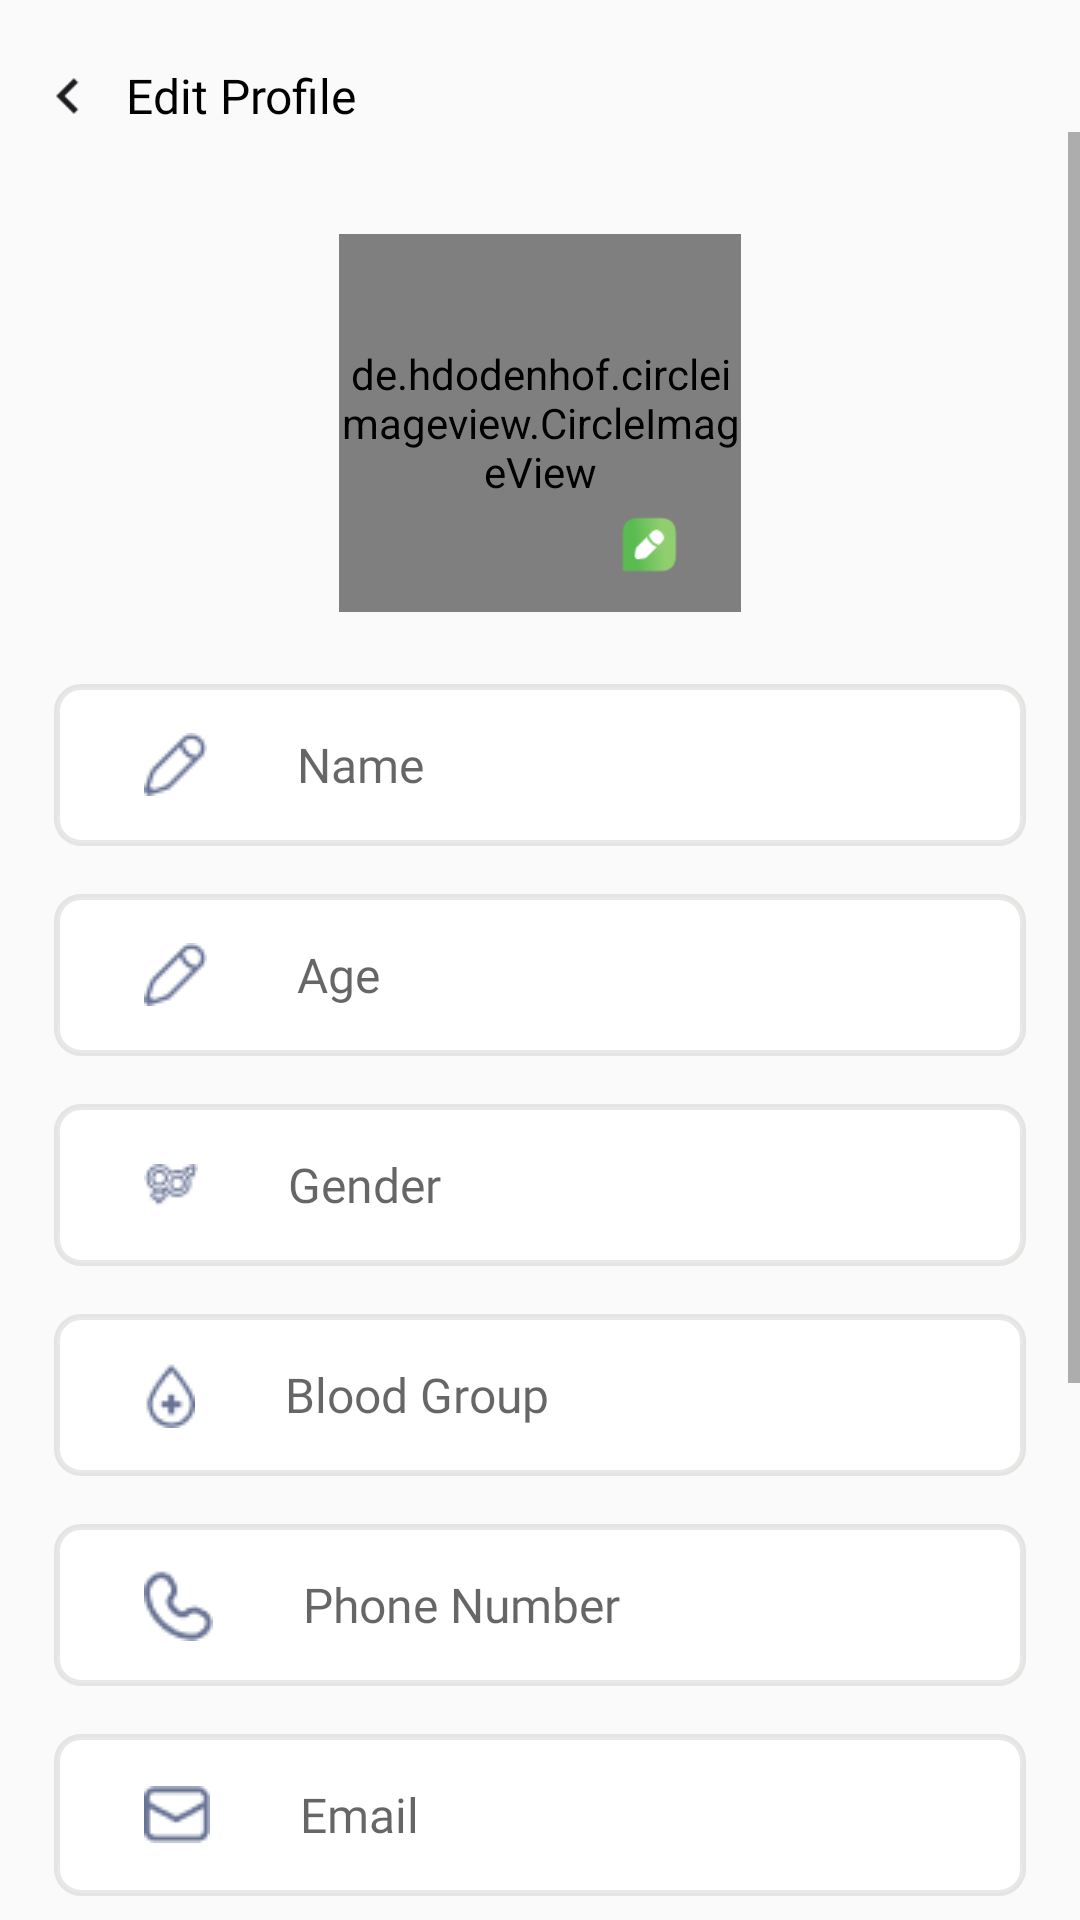

Produce the Android XML layout that renders to this screen, including the resource entries it uses.
<!-- AndroidManifest.xml: application theme Theme.Welfast -->
<!-- res/layout/fragment_edit_profile.xml -->
<?xml version="1.0" encoding="utf-8"?>
<LinearLayout
    xmlns:android="http://schemas.android.com/apk/res/android"
    xmlns:tools="http://schemas.android.com/tools"
    android:layout_width="match_parent"
    android:layout_height="match_parent"
    android:orientation="vertical"
    tools:context=".NavDrawerMenus.EditProfile.EditProfileFragment">

    <LinearLayout
        android:id="@+id/llHeading"
        android:layout_width="match_parent"
        android:layout_height="wrap_content"
        android:orientation="horizontal"
        android:layout_marginTop="20dp"
        >

        <include
            layout="@layout/back_button"/>

        <TextView
            android:id="@+id/heading"
            android:layout_width="wrap_content"
            android:layout_height="match_parent"
            android:text="@string/editProfile"
            android:gravity="center_vertical"
            android:layout_marginStart="8dp"
            style="@style/Heading"
            />
    </LinearLayout>

    <ScrollView
        android:layout_width="match_parent"
        android:layout_height="wrap_content"
        >
        <LinearLayout
            android:layout_width="match_parent"
            android:layout_height="wrap_content"
            android:orientation="vertical"
            android:paddingBottom="40dp"
            >
            <RelativeLayout
                android:layout_width="134dp"
                android:layout_height="134dp"
                android:layout_gravity="center"
                android:layout_marginTop="34dp"
                >
                <de.hdodenhof.circleimageview.CircleImageView
                    android:id="@+id/imgProfile"
                    android:layout_width="134dp"
                    android:layout_height="134dp"
                    android:src="@drawable/circular_profile_pic"
                    android:scaleType="centerCrop"
                    android:layout_marginBottom="8dp"
                    />

                <ImageView
                    android:layout_width="22dp"
                    android:layout_height="22dp"
                    android:contentDescription="@string/profilePic"
                    android:src="@drawable/edit_icon"
                    android:layout_alignParentBottom="true"
                    android:layout_alignParentEnd="true"
                    android:layout_margin="20dp"
                    />
            </RelativeLayout>

            <EditText
                android:id="@+id/etName"
                android:layout_width="match_parent"
                android:layout_height="54dp"
                android:inputType="textPersonName"
                android:autofillHints="name"
                android:hint="@string/name"
                android:drawableStart="@drawable/edit"
                style="@style/editProfileEt"
                />

            <EditText
                android:id="@+id/etAge"
                android:layout_width="match_parent"
                android:layout_height="54dp"
                android:inputType="number"
                android:maxLength="3"
                android:autofillHints=""
                android:hint="@string/Age"
                android:drawableStart="@drawable/edit"
                style="@style/editProfileEt"
                />

            <EditText
                android:id="@+id/etGender"
                android:layout_width="match_parent"
                android:layout_height="54dp"

                android:inputType="text"
                android:autofillHints=""
                android:hint="@string/gender"
                android:drawableStart="@drawable/gender"
                style="@style/editProfileEt"
                />

            <EditText
                android:id="@+id/etBlood"
                android:layout_width="match_parent"
                android:layout_height="54dp"
                android:inputType=""
                android:autofillHints=""
                android:hint="@string/blood"
                android:drawableStart="@drawable/blood"
                style="@style/editProfileEt"
                />

            <EditText
                android:id="@+id/etPhone"
                android:layout_width="match_parent"
                android:layout_height="54dp"
                android:inputType="phone"
                android:autofillHints=""
                android:hint="@string/phone"
                android:drawableStart="@drawable/call"
                style="@style/editProfileEt"
                />

            <EditText
                android:id="@+id/etEmail"
                android:layout_width="match_parent"
                android:layout_height="54dp"
                android:inputType="textEmailAddress"
                android:autofillHints=""
                android:hint="@string/email"
                android:drawableStart="@drawable/email"
                style="@style/editProfileEt"
                />

            <EditText
                android:id="@+id/etPassword"
                android:layout_width="match_parent"
                android:layout_height="54dp"
                android:inputType="textPassword"
                android:autofillHints=""
                android:hint="@string/password"
                android:drawableStart="@drawable/password"
                style="@style/editProfileEt"
                />

            <EditText
                android:id="@+id/etConfirmPassword"
                android:layout_width="match_parent"
                android:layout_height="54dp"
                android:inputType="textPassword"
                android:autofillHints=""
                android:hint="@string/confirmPassword"
                android:drawableStart="@drawable/password"
                style="@style/editProfileEt"
                />

            <include
                layout="@layout/blue_button"/>
        </LinearLayout>



    </ScrollView>

</LinearLayout>
<!-- res/layout/back_button.xml (included above) -->
<?xml version="1.0" encoding="utf-8"?>
<RelativeLayout
    xmlns:android="http://schemas.android.com/apk/res/android"
    android:layout_width="wrap_content"
    android:layout_height="wrap_content"
    android:id="@+id/ivBack">

    <ImageView
        android:layout_width="24dp"
        android:layout_height="24dp"
        android:contentDescription="@string/back"
        android:src="@drawable/back_button"
        android:layout_marginStart="10dp"
        />

</RelativeLayout>
<!-- res/layout/blue_button.xml (included above) -->
<?xml version="1.0" encoding="utf-8"?>
<LinearLayout
    xmlns:android="http://schemas.android.com/apk/res/android"
    android:layout_width="match_parent"
    android:layout_height="wrap_content"
    android:gravity="center"
    android:layout_marginTop="36dp"
    >
    <TextView
        android:id="@+id/button"
        android:layout_width="315dp"
        android:layout_height="48dp"
        android:background="@drawable/button_bg"
        android:gravity="center"
        android:textColor="@color/white"
        android:textSize="18sp"
        android:layout_gravity="center"
         />
</LinearLayout>
<!-- resources referenced by this layout -->
<resources>
  <color name="white">#FFFFFFFF</color>
  <!-- drawable back_button: png bitmap (drawable, 393 bytes) -->
  <!-- drawable blood: png bitmap (drawable, 716 bytes) -->
  <!-- drawable button_bg (drawable) -->
  <?xml version="1.0" encoding="utf-8"?>
  <shape xmlns:android="http://schemas.android.com/apk/res/android">
      <solid android:color="@color/primary"/>
  
      <corners android:radius="8dp"/>
  </shape>
  <!-- drawable call: png bitmap (drawable, 776 bytes) -->
  <!-- drawable circular_profile_pic: png bitmap (drawable, 10835 bytes) -->
  <!-- drawable edit: png bitmap (drawable, 538 bytes) -->
  <!-- drawable edit_icon: png bitmap (drawable, 2173 bytes) -->
  <!-- drawable email: png bitmap (drawable, 589 bytes) -->
  <!-- drawable gender: png bitmap (drawable, 675 bytes) -->
  <!-- drawable password: png bitmap (drawable, 488 bytes) -->
  <string name="Age">Age</string>
  <string name="back">back</string>
  <string name="blood">Blood Group</string>
  <string name="confirmPassword">Confirm Password</string>
  <string name="editProfile">Edit Profile</string>
  <string name="email">Email</string>
  <string name="gender">Gender</string>
  <string name="name">Name</string>
  <string name="password">Password</string>
  <string name="phone">Phone Number</string>
  <string name="profilePic">profilePic</string>
  <style name="Heading" parent="TextAppearance.AppCompat.Small">
          <item name="android:textSize">16sp</item>
          <item name="android:textColor">@color/black</item>
          <item name="android:fontFamily">@font/roboto</item>
      </style>
  <style name="editProfileEt" parent="TextAppearance.AppCompat.Small">
          <item name="android:textSize">16sp</item>
          <item name="android:textColor">@color/etGrey</item>
          <item name="android:fontFamily">@font/inter</item>
          <item name="android:layout_marginHorizontal">18dp</item>
          <item name="android:layout_marginTop">16dp</item>
          <item name="android:drawablePadding">30dp</item>
          <item name="android:paddingStart">30dp</item>
          <item name="android:paddingEnd">0dp</item>
          <item name="android:background">@drawable/grey_border</item>
      </style>
  <style name="Theme.Welfast" parent="Theme.AppCompat.Light.NoActionBar">
          <item name="colorPrimary">@color/navBlue</item>
          <item name="colorAccent">@color/navBlue</item>
      </style>
  <color name="primary">#1C85C9</color>
  <color name="black">#FF000000</color>
  <color name="etGrey">#677294</color>
  <!-- drawable grey_border (drawable) -->
  <?xml version="1.0" encoding="utf-8"?>
  <selector
      xmlns:tools="http://schemas.android.com/tools"
      xmlns:android="http://schemas.android.com/apk/res/android"
      tools:ignore="MissingDefaultResource">
  
      <item><shape>
  
          <solid android:color="@color/white"
              />
          <stroke android:width="2dp"
              android:color="@color/etGrey_border"
              />
  
          <corners
              android:radius="8dp" />
      </shape></item>
  
  </selector>
  <color name="navBlue">#0d38ce</color>
  <color name="etGrey_border">#296E6F6C</color>
</resources>
